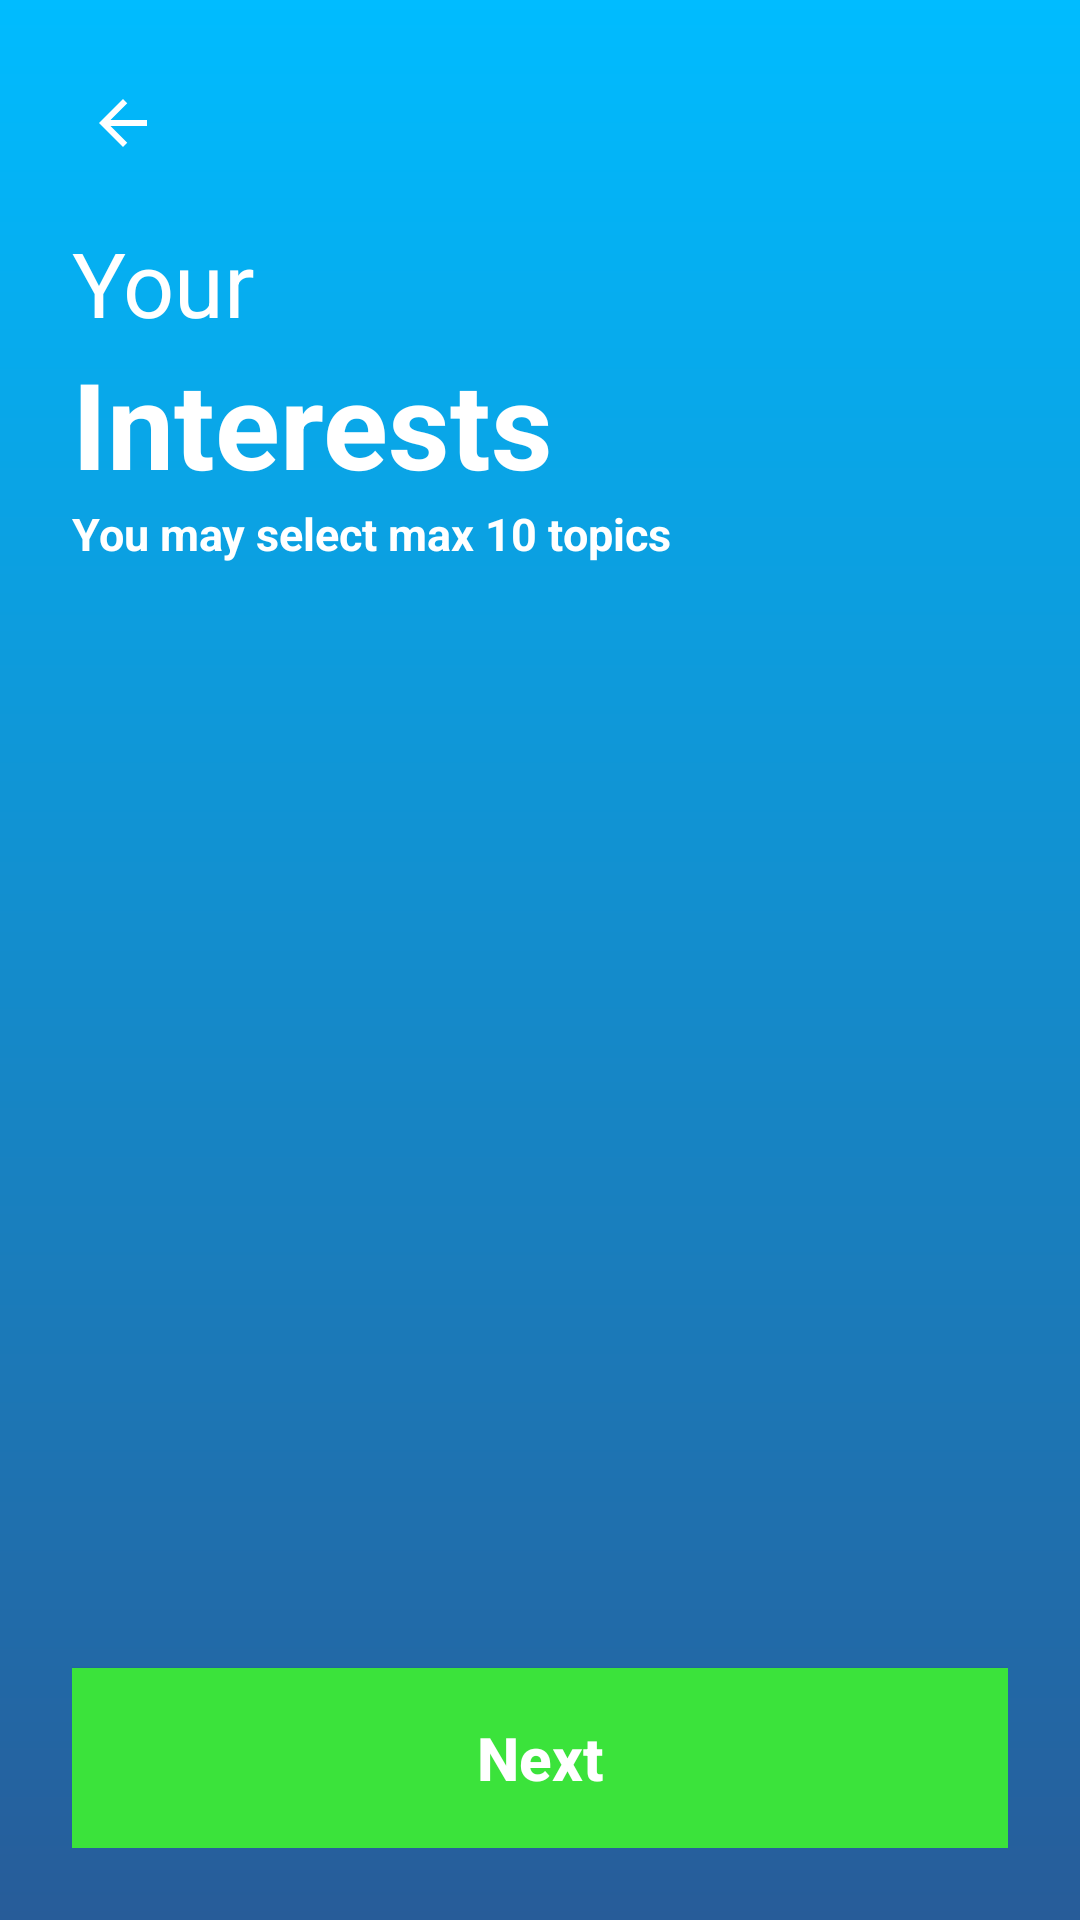

Android layout source for this screen:
<!-- AndroidManifest.xml: application theme Theme.Task61D -->
<!-- res/layout/activity_interests.xml -->
<?xml version="1.0" encoding="utf-8"?>
<LinearLayout xmlns:android="http://schemas.android.com/apk/res/android"
    xmlns:app="http://schemas.android.com/apk/res-auto"
    android:layout_width="match_parent"
    android:layout_height="match_parent"
    android:background="@drawable/bg_gradient"
    android:orientation="vertical"
    android:padding="24dp">
    <ImageButton
        android:id="@+id/btnBack"
        android:layout_width="40dp"
        android:layout_height="40dp"
        android:src="@drawable/ic_back"
        android:background="@android:color/transparent"
        android:contentDescription="@string/back"/>
    <TextView
        android:layout_width="wrap_content"
        android:layout_height="wrap_content"
        android:text="@string/your_interests_top"
        android:textColor="@color/white"
        android:textSize="30sp"
        android:layout_marginTop="10dp"/>

    <TextView
        android:layout_width="wrap_content"
        android:layout_height="wrap_content"
        android:text="@string/your_interests_bottom"
        android:textColor="@color/white"
        android:textSize="40sp"
        android:textStyle="bold"/>

    <TextView
        android:layout_width="wrap_content"
        android:layout_height="wrap_content"
        android:text="@string/select_topics"
        android:textColor="@color/white"
        android:textSize="15sp"
        android:textStyle="bold"
        android:layout_marginBottom="15dp"/>

    <com.google.android.material.chip.ChipGroup
        android:id="@+id/chipGroup"
        android:layout_width="match_parent"
        android:layout_height="0dp"
        android:layout_weight="1"
        app:chipSpacingHorizontal="10dp"
        app:chipSpacingVertical="10dp"/>
    <Button
        android:id="@+id/btnNext"
        android:layout_width="match_parent"
        android:layout_height="60dp"
        android:text="@string/next"
        android:textColor="@color/white"
        android:textStyle="bold"
        android:textAllCaps="false"
        android:textSize="20sp"
        android:background="@drawable/bg_btn_green"/>
</LinearLayout>
<!-- resources referenced by this layout -->
<resources>
  <color name="white">#FFFFFFFF</color>
  <!-- drawable bg_btn_green (drawable) -->
  <?xml version="1.0" encoding="utf-8"?>
  <selector xmlns:android="http://schemas.android.com/apk/res/android">
      <item android:state_pressed="true">
          <shape android:shape="rectangle">
              <solid android:color="@color/brand_green_dark" />
          </shape>
      </item>
      <item>
          <shape android:shape="rectangle">
              <solid android:color="@color/brand_green" />
          </shape>
      </item>
  </selector>
  <!-- drawable bg_gradient (drawable) -->
  <?xml version="1.0" encoding="utf-8"?>
  <shape xmlns:android="http://schemas.android.com/apk/res/android" android:shape="rectangle">
      <gradient
          android:angle="270"
          android:startColor="@color/brand_blue"
          android:endColor="@color/brand_blue_dark"
          android:type="linear" />
  </shape>
  <!-- drawable ic_back (drawable) -->
  <vector xmlns:android="http://schemas.android.com/apk/res/android"
      android:width="30dp" android:height="30dp"
      android:viewportWidth="30" android:viewportHeight="30"
      android:tint="@color/white">
      <path android:fillColor="@android:color/white"
          android:pathData="M20,11H7.83l5.59,-5.59L12,4l-8,8 8,8 1.41,-1.41L7.83,13H20z"/>
  </vector>
  <string name="back">Back</string>
  <string name="next">Next</string>
  <string name="select_topics">You may select max 10 topics</string>
  <string name="your_interests_bottom">Interests</string>
  <string name="your_interests_top">Your</string>
  <style name="Theme.Task61D" parent="Theme.MaterialComponents.DayNight.NoActionBar">
          <item name="colorPrimary">@color/brand_blue</item>
          <item name="colorPrimaryVariant">@color/brand_blue_dark</item>
          <item name="colorOnPrimary">@color/white</item>
          <item name="colorSecondary">@color/brand_green</item>
          <item name="colorOnSecondary">@color/white</item>
          <item name="android:statusBarColor" tools:targetApi="l">@color/brand_blue_dark</item>
          <item name="android:windowLightStatusBar" tools:targetApi="m">false</item>
          <item name="android:textColor">@color/white</item>
      </style>
  <color name="brand_green_dark">#008000</color>
  <color name="brand_green">#3be33b</color>
  <color name="brand_blue">#00bcff</color>
  <color name="brand_blue_dark">#275c99</color>
</resources>
